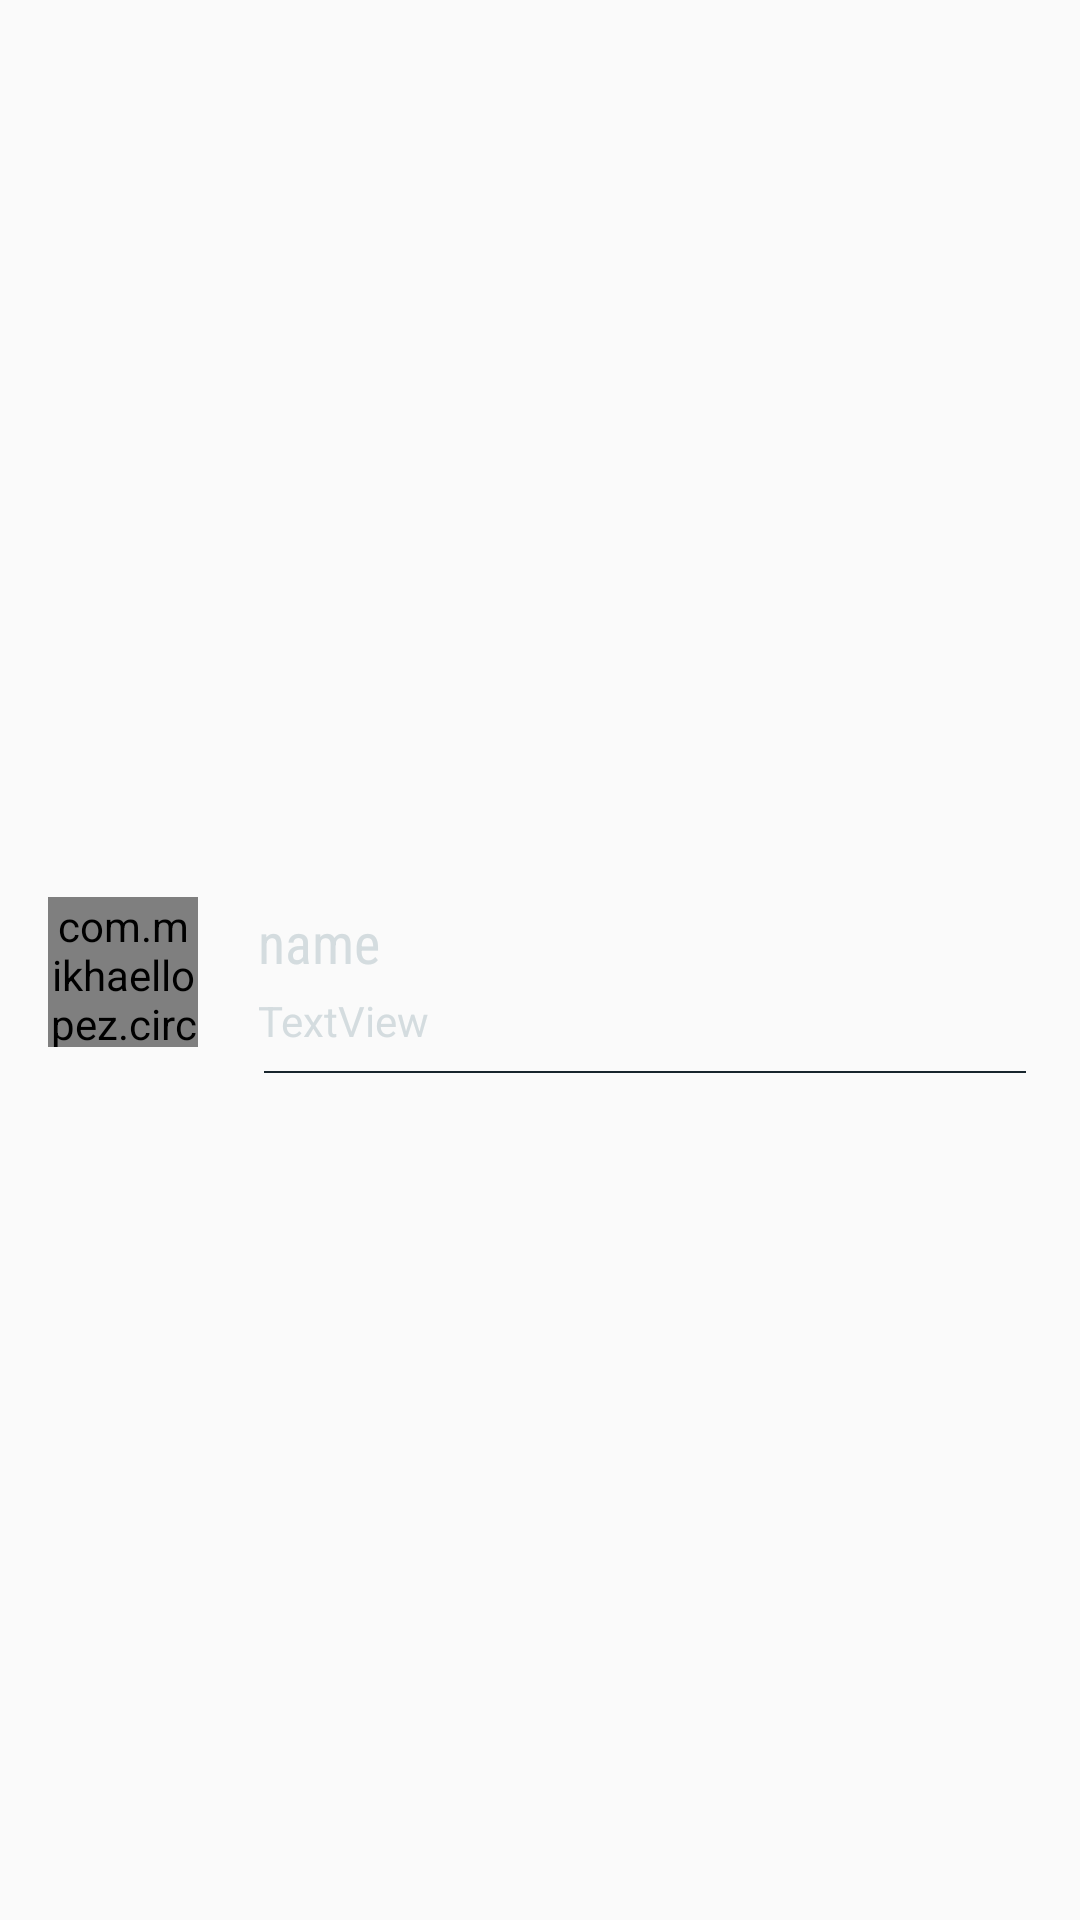

Layout XML and referenced resources for this Android screen:
<!-- AndroidManifest.xml: application theme Theme.ChatApp -->
<!-- res/layout/chat.xml -->
<?xml version="1.0" encoding="utf-8"?>
<androidx.constraintlayout.widget.ConstraintLayout xmlns:android="http://schemas.android.com/apk/res/android"
    xmlns:app="http://schemas.android.com/apk/res-auto"
    xmlns:tools="http://schemas.android.com/tools"
    android:layout_width="match_parent"
    android:layout_height="wrap_content"
    >
    <com.mikhaellopez.circularimageview.CircularImageView
        android:id="@+id/chatuserpic"
        android:layout_width="50dp"
        android:layout_height="50dp"
        android:layout_marginStart="16dp"
        android:layout_marginTop="16dp"
        android:layout_marginBottom="8dp"
        app:layout_constraintBottom_toBottomOf="parent"
        app:layout_constraintStart_toStartOf="parent"
        app:layout_constraintTop_toTopOf="parent"
        app:srcCompat="@drawable/profile_icon" />

    <TextView
        android:id="@+id/chatusername"
        android:layout_width="wrap_content"
        android:layout_height="wrap_content"
        android:layout_marginStart="20dp"
        android:layout_marginTop="20dp"
        android:layout_marginBottom="32dp"
        android:fontFamily="sans-serif-condensed"
        android:text="name"
        android:textColor="#D4DCDF"
        android:textSize="18.54sp"
        app:layout_constraintBottom_toBottomOf="parent"
        app:layout_constraintStart_toEndOf="@+id/chatuserpic"
        app:layout_constraintTop_toTopOf="parent" />

    <TextView
        android:id="@+id/textView10"
        android:layout_width="wrap_content"
        android:layout_height="wrap_content"
        android:layout_marginTop="20dp"
        android:layout_marginEnd="20dp"
        android:text="time"
        android:visibility="gone"
        android:textColor="#939CA1"
        app:layout_constraintEnd_toEndOf="parent"
        app:layout_constraintTop_toTopOf="parent" />

    <View
        android:id="@+id/view"
        android:layout_width="0dp"
        android:layout_height="0.5dp"
        android:layout_marginStart="88dp"
        android:layout_marginTop="8dp"
        android:layout_marginEnd="18dp"
        android:background="#18252D"
        app:layout_constraintEnd_toEndOf="parent"
        app:layout_constraintStart_toStartOf="parent"
        app:layout_constraintTop_toBottomOf="@+id/chatuserpic" />

    <TextView
        android:id="@+id/status"
        android:layout_width="wrap_content"
        android:layout_height="wrap_content"
        android:layout_marginTop="8dp"
        android:textColor="#D4DCDF"
        android:visibility="gone"
        app:layout_constraintStart_toStartOf="@+id/chatusername"
        app:layout_constraintTop_toBottomOf="@+id/chatusername" />

    <TextView
        android:id="@+id/lastMessage"
        android:layout_width="wrap_content"
        android:layout_height="wrap_content"
        android:layout_marginTop="4dp"
        android:text="TextView"
        android:textColor="#D4DCDF"
        app:layout_constraintStart_toStartOf="@+id/chatusername"
        app:layout_constraintTop_toBottomOf="@+id/chatusername" />
</androidx.constraintlayout.widget.ConstraintLayout>
<!-- resources referenced by this layout -->
<resources>
  <style name="Theme.ChatApp" parent="Theme.AppCompat.DayNight.NoActionBar">
          
          <item name="colorPrimary">@color/purple_500</item>
          <item name="colorPrimaryVariant">@color/purple_700</item>
          <item name="colorOnPrimary">@color/white</item>
          
          <item name="colorSecondary">@color/teal_200</item>
          <item name="colorSecondaryVariant">@color/teal_700</item>
          <item name="colorOnSecondary">@color/black</item>
          
          <item name="android:statusBarColor" tools:targetApi="l">?attr/colorPrimaryVariant</item>
          
          <item name="android:textColorSecondary">@color/white</item>
      </style>
  <!-- not gathered from this repository: default colours our renderer supplied (Android Studio template values) -->
  <color name="purple_500">#FF6200EE</color>
  <color name="purple_700">#FF3700B3</color>
  <color name="teal_200">#FF03DAC5</color>
  <color name="teal_700">#FF018786</color>
  <color name="black">#FF000000</color>
  <color name="white">#FFFFFFFF</color>
</resources>
